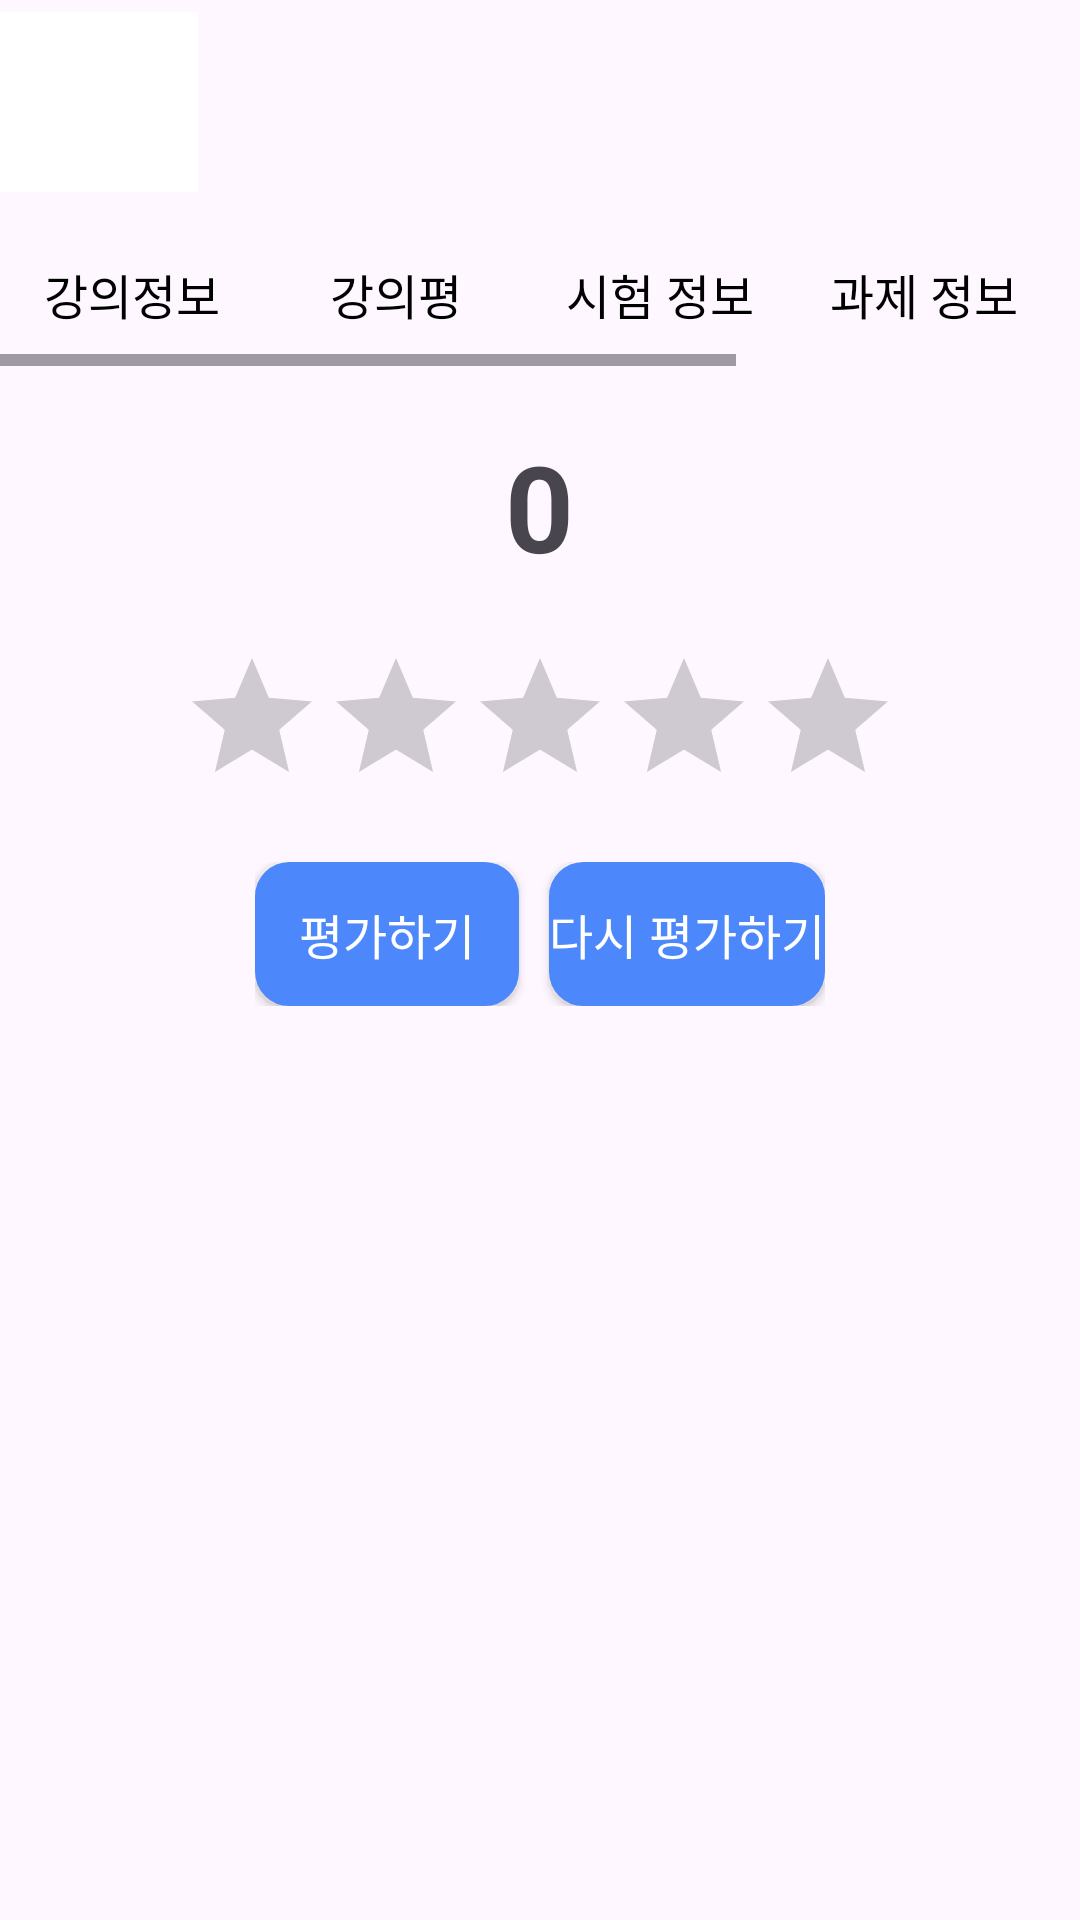

Here is an Android app screen rendered from its layout file. Give the layout XML and the strings, colors and styles it references.
<!-- AndroidManifest.xml: application theme Theme.GURU2_GITHUB -->
<!-- res/layout/activity_main.xml -->
<?xml version="1.0" encoding="utf-8"?>
<LinearLayout xmlns:android="http://schemas.android.com/apk/res/android"
    xmlns:app="http://schemas.android.com/apk/res-auto"
    xmlns:tools="http://schemas.android.com/tools"
    android:layout_width="match_parent"
    android:layout_height="match_parent"
    android:orientation="vertical"
    tools:context=".MainActivity">

    <ImageButton
    android:id="@+id/backButton"
    android:layout_width="66dp"
    android:layout_height="60dp"
    android:layout_marginTop="4dp"
    android:background="#FFFFFF"
    android:contentDescription="돌아가기"
    app:layout_constraintStart_toStartOf="parent"
    app:layout_constraintTop_toTopOf="parent"
    app:srcCompat="@drawable/baseline_arrow_back_24" />

    <HorizontalScrollView
        android:layout_width="wrap_content"
        android:layout_height="wrap_content">

    <LinearLayout
        android:layout_width="wrap_content"
        android:layout_height="wrap_content"
        android:layout_marginTop="10dp"
        android:orientation="horizontal">

        <Button
            android:id="@+id/lect_info_btn"
            android:layout_width="wrap_content"
            android:layout_height="wrap_content"
            android:background="#00ff0000"
            android:text="강의정보"
            android:textColor="@color/black"
            android:textSize="16sp" />

        <Button
            android:id="@+id/lect_eva_btn"
            android:layout_width="wrap_content"
            android:layout_height="wrap_content"
            android:text="강의평"
            android:background="#00ff0000"
            android:textColor="@color/black"
            android:textSize="16sp"
            tools:layout_editor_absoluteX="0dp"
            tools:layout_editor_absoluteY="76dp" />

        <Button
            android:id="@+id/test_info_btn"
            android:layout_width="wrap_content"
            android:layout_height="wrap_content"
            android:text="시험 정보"
            android:background="#00ff0000"
            android:textColor="@color/black"
            android:textSize="16sp"/>

        <Button
            android:id="@+id/ass_info_btn"
            android:layout_width="wrap_content"
            android:layout_height="wrap_content"
            android:text="과제 정보"
            android:textColor="@color/black"
            android:background="#00ff0000"
            android:textSize="16sp"
            tools:layout_editor_absoluteX="0dp"
            tools:layout_editor_absoluteY="76dp" />

        <Button
            android:id="@+id/study_info_btn"
            android:layout_width="wrap_content"
            android:layout_height="wrap_content"
            android:background="#00ff0000"
            android:text="공부 정보"
            android:textColor="@color/black"
            android:textSize="16sp"
            tools:layout_editor_absoluteX="0dp"
            tools:layout_editor_absoluteY="76dp" />

        <Button
            android:id="@+id/que_btn"
            android:layout_width="wrap_content"
            android:layout_height="wrap_content"
            android:background="#00ff0000"
            android:text="질의응답"
            android:textColor="@color/black"
            android:textSize="16sp"
            tools:layout_editor_absoluteX="129dp"
            tools:layout_editor_absoluteY="76dp" />
    </LinearLayout>
    </HorizontalScrollView>

    <TextView
                android:id="@+id/score_text"
                android:layout_width="wrap_content"
                android:layout_height="wrap_content"
                android:text="0"
                android:layout_gravity="center"
                android:layout_marginTop="20dp"
                android:textSize="40sp"
                android:textStyle="bold"/>

            <RatingBar
                android:id="@+id/ratingBar"
                android:layout_width="wrap_content"
                android:layout_height="wrap_content"
                android:layout_gravity="center"
                android:layout_marginTop="20dp"
                app:layout_constraintEnd_toEndOf="parent"
                app:layout_constraintHorizontal_bias="0.497"
                app:layout_constraintStart_toStartOf="parent"
                app:layout_constraintTop_toBottomOf="@+id/score_text" />

    <LinearLayout
        android:layout_width="wrap_content"
        android:layout_height="wrap_content"
        android:layout_gravity="center"
        android:layout_marginTop="15dp">

            <Button
                android:id="@+id/button4"
                android:layout_width="wrap_content"
                android:layout_height="wrap_content"
                android:background="@drawable/main_item_button"
                android:text="평가하기"
                android:textColor="#FFFFFF"
                android:textSize="16sp"
                tools:layout_editor_absoluteX="70dp"
                tools:layout_editor_absoluteY="330dp"></Button>

            <Button
                android:id="@+id/button5"
                android:layout_width="wrap_content"
                android:layout_height="wrap_content"
                android:layout_marginLeft="10dp"
                android:background="@drawable/main_item_button"
                android:text="다시 평가하기"
                android:textColor="#FFFFFF"
                android:textSize="16sp"
                tools:layout_editor_absoluteX="205dp"
                tools:layout_editor_absoluteY="330dp"></Button>
</LinearLayout>


</LinearLayout>
<!-- resources referenced by this layout -->
<resources>
  <color name="black">#FF000000</color>
  <!-- drawable main_item_button (drawable) -->
  <?xml version="1.0" encoding="utf-8"?>
  <selector xmlns:android="http://schemas.android.com/apk/res/android">
      <item>
          <shape xmlns:android="http://schemas.android.com/apk/res/android">
              <solid android:color="#4C87FB"/>
              <stroke android:width="3dip" android:color="#4C87FB" />
              <corners android:radius="10dip"/>
              <padding android:left="0dip" android:top="0dip" android:right="0dip" android:bottom="0dip" />
          </shape>
      </item>
  </selector>
  <style name="Theme.GURU2_GITHUB" parent="Base.Theme.GURU2_GITHUB" />
  <style name="Base.Theme.GURU2_GITHUB" parent="Theme.Material3.DayNight.NoActionBar">
          
          
      </style>
</resources>
